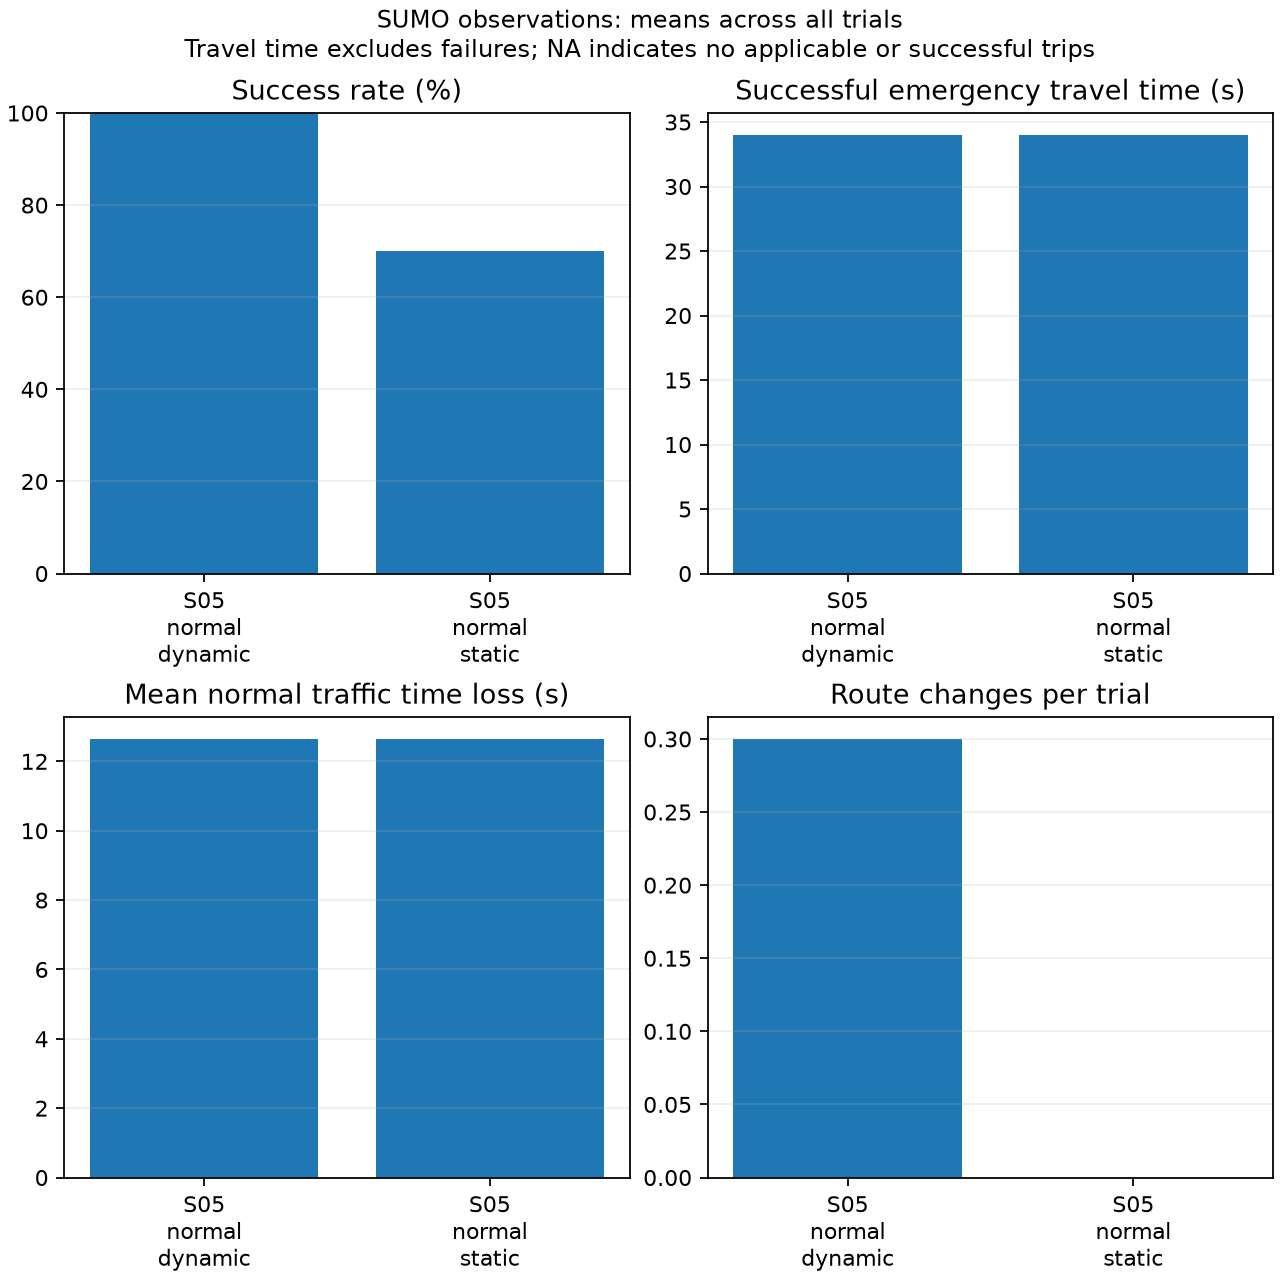

The table this chart was drawn from, first rows:
scenario, strategy, seed, profile, accident_time, blockage_time, initial_route, final_route, initial_eta, replanned_eta, blockage_detection_time, replanning_trigger_time, replanning_completion_time, ambulance_dispatch_time, ambulance_arrival_time, actual_travel_time, response_time, eta_error, number_of_replans, successful_route_changes, route_changed, replanning_latency, planner_computation_ms, completion_status
S05, static, 1, normal, 300, 307, E13 -> E5 -> E7 -> E23, E13 -> E5 -> E7 -> E23, 25.78, , 314.0, , , 301.0, , , , , 0, 0, False, , 0.04917, TELEPORTED
S05, dynamic, 1, normal, 300, 307, E13 -> E5 -> E7 -> E23, E5 -> E19 -> E11, 25.78, 22.14, 314.0, , , 301.0, 335.0, 34.0, 35.0, 8.221, 1, 1, True, , 0.6051, SUCCESS
S05, static, 2, normal, 300, 307, E13 -> E5 -> E19 -> E11, E13 -> E5 -> E19 -> E11, 25.3, , 313.0, , , 301.0, 335.0, 34.0, 35.0, 8.7, 0, 0, False, , 0.03879, SUCCESS
S05, dynamic, 2, normal, 300, 307, E13 -> E5 -> E19 -> E11, E13 -> E5 -> E19 -> E11, 25.3, , 313.0, , , 301.0, 335.0, 34.0, 35.0, 8.7, 0, 0, False, , 0.584, SUCCESS
S05, static, 3, normal, 300, 307, E13 -> E5 -> E7 -> E23, E13 -> E5 -> E7 -> E23, 25.33, , 313.0, , , 301.0, , , , , 0, 0, False, , 0.04504, TELEPORTED
S05, dynamic, 3, normal, 300, 307, E13 -> E5 -> E7 -> E23, E5 -> E19 -> E11, 25.33, 22.33, 313.0, , , 301.0, 335.0, 34.0, 35.0, 8.666, 1, 1, True, , 0.8572, SUCCESS
S05, static, 4, normal, 300, 307, E13 -> E5 -> E19 -> E11, E13 -> E5 -> E19 -> E11, 26.03, , 314.0, , , 301.0, 335.0, 34.0, 35.0, 7.973, 0, 0, False, , 0.04537, SUCCESS
S05, dynamic, 4, normal, 300, 307, E13 -> E5 -> E19 -> E11, E13 -> E5 -> E19 -> E11, 26.03, , 314.0, , , 301.0, 335.0, 34.0, 35.0, 7.973, 0, 0, False, , 0.9875, SUCCESS
S05, static, 5, normal, 300, 307, E13 -> E5 -> E19 -> E11, E13 -> E5 -> E19 -> E11, 25.6, , 314.0, , , 301.0, 335.0, 34.0, 35.0, 8.404, 0, 0, False, , 0.04108, SUCCESS
S05, dynamic, 5, normal, 300, 307, E13 -> E5 -> E19 -> E11, E13 -> E5 -> E19 -> E11, 25.6, , 314.0, , , 301.0, 335.0, 34.0, 35.0, 8.404, 0, 0, False, , 0.8458, SUCCESS
S05, static, 6, normal, 300, 307, E13 -> E5 -> E19 -> E11, E13 -> E5 -> E19 -> E11, 25.6, , 315.0, , , 301.0, 335.0, 34.0, 35.0, 8.396, 0, 0, False, , 0.04917, SUCCESS
S05, dynamic, 6, normal, 300, 307, E13 -> E5 -> E19 -> E11, E13 -> E5 -> E19 -> E11, 25.6, , 315.0, , , 301.0, 335.0, 34.0, 35.0, 8.396, 0, 0, False, , 0.9686, SUCCESS
S05, static, 7, normal, 300, 307, E13 -> E5 -> E19 -> E11, E13 -> E5 -> E19 -> E11, 25.31, , 314.0, , , 301.0, 335.0, 34.0, 35.0, 8.694, 0, 0, False, , 0.04558, SUCCESS
S05, dynamic, 7, normal, 300, 307, E13 -> E5 -> E19 -> E11, E13 -> E5 -> E19 -> E11, 25.31, , 314.0, , , 301.0, 335.0, 34.0, 35.0, 8.694, 0, 0, False, , 0.5965, SUCCESS
S05, static, 8, normal, 300, 307, E13 -> E5 -> E19 -> E11, E13 -> E5 -> E19 -> E11, 25.5, , 314.0, , , 301.0, 335.0, 34.0, 35.0, 8.497, 0, 0, False, , 0.04746, SUCCESS
S05, dynamic, 8, normal, 300, 307, E13 -> E5 -> E19 -> E11, E13 -> E5 -> E19 -> E11, 25.5, , 314.0, , , 301.0, 335.0, 34.0, 35.0, 8.497, 0, 0, False, , 0.6683, SUCCESS
S05, static, 9, normal, 300, 307, E13 -> E5 -> E19 -> E11, E13 -> E5 -> E19 -> E11, 25.35, , 313.0, , , 301.0, 335.0, 34.0, 35.0, 8.647, 0, 0, False, , 0.04292, SUCCESS
S05, dynamic, 9, normal, 300, 307, E13 -> E5 -> E19 -> E11, E13 -> E5 -> E19 -> E11, 25.35, , 313.0, , , 301.0, 335.0, 34.0, 35.0, 8.647, 0, 0, False, , 0.6941, SUCCESS
S05, static, 10, normal, 300, 307, E13 -> E5 -> E7 -> E23, E13 -> E5 -> E7 -> E23, 25.54, , 312.0, , , 301.0, , , , , 0, 0, False, , 0.04154, TELEPORTED
S05, dynamic, 10, normal, 300, 307, E13 -> E5 -> E7 -> E23, E5 -> E19 -> E11, 25.54, 21.83, 312.0, , , 301.0, 335.0, 34.0, 35.0, 8.457, 1, 1, True, , 0.6727, SUCCESS
